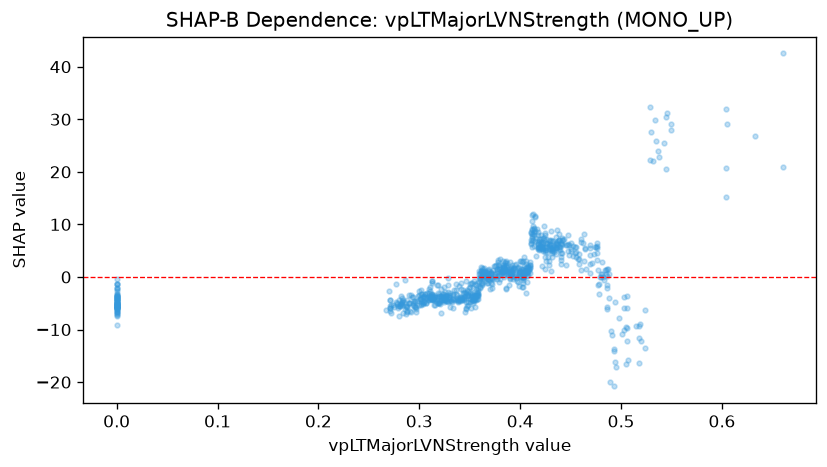

Data behind this chart, as committed beside it:
feature_value, shap_value
0.454, 5.638
0.469, 0.7048
0.458, 2.544
0.457, 3.392
0.45, 4.914
0.42, 6.346
0.406, 0.9521
0.39, 2.785
0.368, -0.3107
0.315, -4.464
0.31, -2.986
0.309, -4.362
0.29, -3.514
0.277, -4.702
0.0, -6.959
0.271, -4.347
0.271, -6.394
0.284, -4.315
0.282, -3.687
0.281, -5.481
0.281, -5.585
0.323, -3.807
0.318, -4.469
0.32, -4.993
0.324, -4.437
0.328, -2.842
0.326, -3.682
0.32, -4.649
0.302, -4.225
0.3, -3.497
0.31, -4.141
0.302, -5.374
0.31, -4.366
0.31, -3.673
0.314, -4.159
0.323, -3.546
0.353, -2.143
0.346, -4.844
0.358, -3.435
0.339, -4.384
0.352, -3.897
0.348, -5.311
0.352, -4.547
0.356, -2.248
0.372, -1.408
0.372, -0.4408
0.365, 1.136
0.362, -1.057
0.377, 1.565
0.391, 1.774
0.378, 2.795
0.379, 2.222
0.383, 1.951
0.386, 2.126
0.376, 2.282
0.42, 5.333
0.0, -5.514
0.271, -4.46
0.271, -5.924
0.272, -5.262
... 783 more rows
